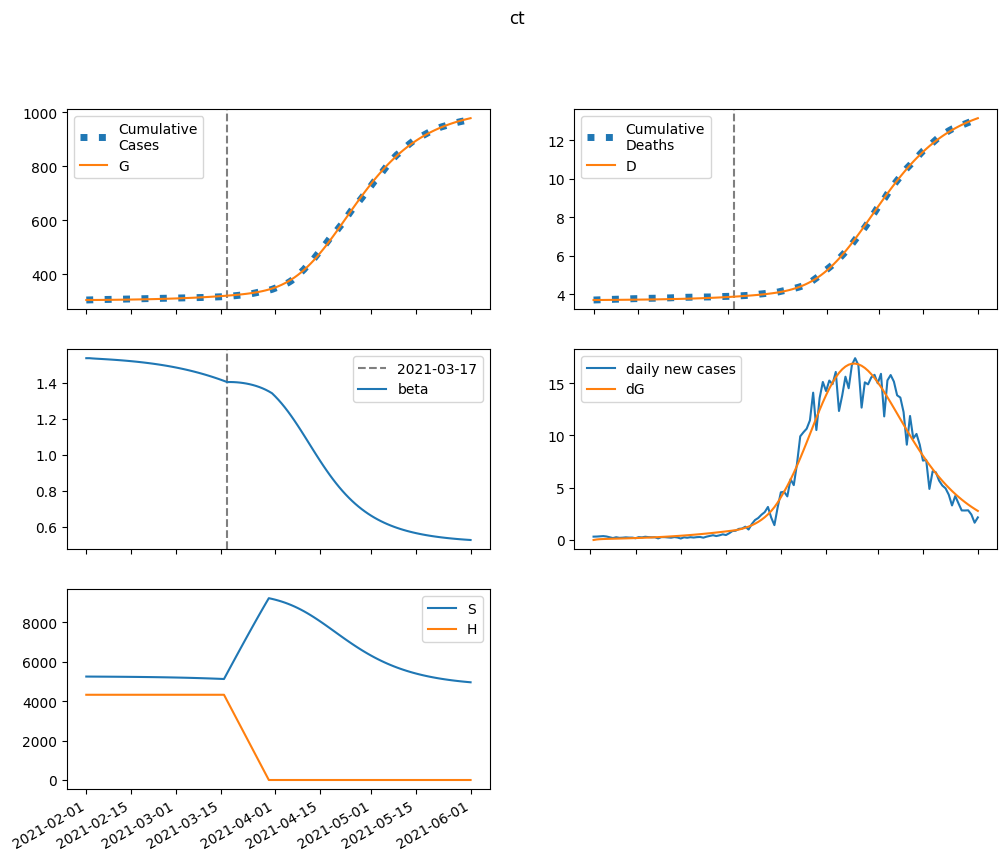

Data behind this chart, as committed beside it:
series, 2021-02-01, 2021-02-02, 2021-02-03, 2021-02-04, 2021-02-05, 2021-02-06, 2021-02-07, 2021-02-08, 2021-02-09, 2021-02-10, 2021-02-11, 2021-02-12, 2021-02-13, 2021-02-14, 2021-02-15, 2021-02-16, 2021-02-17, 2021-02-18, 2021-02-19, 2021-02-20, 2021-02-21, 2021-02-22, 2021-02-23
S, 5247557, 5246316, 5245326, 5244422, 5243529, 5242613, 5241653, 5240642, 5239571, 5238437, 5237235, 5235961, 5234610, 5233178, 5231661, 5230054, 5228352, 5226550, 5224643, 5222625, 5220490, 5218233, 5215847
E, 0.0, 1241, 1880, 2251, 2505, 2712, 2903, 3091, 3286, 3488, 3702, 3927, 4165, 4416, 4681, 4961, 5257, 5569, 5897, 6244, 6609, 6993, 7396
I, 579.9, 409.3, 340.9, 319.3, 319.6, 330.4, 346.7, 366.2, 387.9, 411.3, 436.3, 462.9, 491.1, 520.9, 552.5, 585.9, 621.2, 658.5, 697.9, 739.4, 783.2, 829.4, 878.1
A, 3348, 2729, 2525, 2513, 2593, 2720, 2873, 3044, 3229, 3426, 3636, 3859, 4096, 4346, 4610, 4890, 5186, 5498, 5829, 6177, 6545, 6934, 7343
IH, 0.0, 54.72, 71.25, 74.63, 74.62, 74.63, 75.67, 77.82, 80.95, 84.85, 89.39, 94.46, 99.99, 105.9, 112.3, 119.1, 126.3, 133.9, 141.9, 150.5, 159.5, 169, 179
IN, 115.9, 217.4, 272.3, 306.7, 332.5, 355.2, 377.3, 399.8, 423.5, 448.6, 475.2, 503.6, 533.7, 565.8, 599.8, 636, 674.3, 715, 758, 803.6, 851.9, 902.9, 956.9
D, 3701, 3701, 3702, 3703, 3705, 3706, 3707, 3709, 3710, 3712, 3713, 3715, 3717, 3718, 3720, 3722, 3725, 3727, 3729, 3732, 3735, 3738, 3741
R, 0.0, 632.4, 1184, 1712, 2243, 2791, 3366, 3972, 4614, 5294, 6014, 6779, 7590, 8451, 9364, 10333, 11361, 12450, 13605, 14830, 16128, 17503, 18961
G, 305367, 305367, 305419, 305498, 305592, 305697, 305810, 305932, 306061, 306199, 306345, 306500, 306664, 306838, 307023, 307219, 307427, 307647, 307880, 308127, 308388, 308665, 308957
H, 4323612, 4323612, 4323612, 4323612, 4323612, 4323612, 4323612, 4323612, 4323612, 4323612, 4323612, 4323612, 4323612, 4323612, 4323612, 4323612, 4323612, 4323612, 4323612, 4323612, 4323612, 4323612, 4323612
beta, 1.538, 1.538, 1.537, 1.536, 1.535, 1.534, 1.532, 1.531, 1.53, 1.529, 1.528, 1.526, 1.525, 1.523, 1.522, 1.52, 1.518, 1.516, 1.514, 1.512, 1.51, 1.507, 1.505
